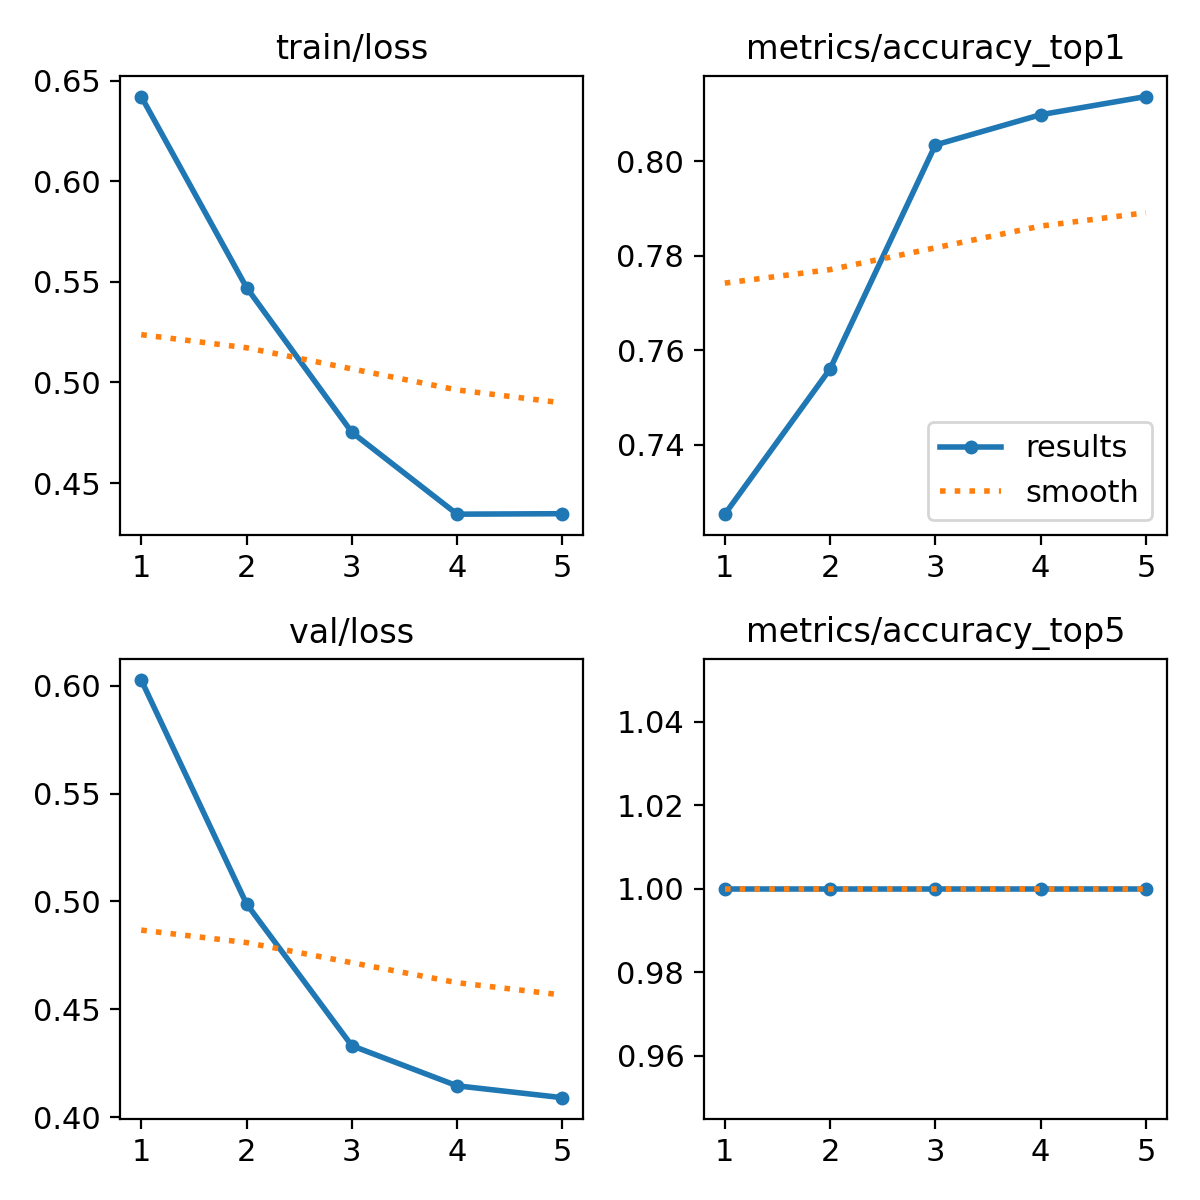

Source data for this figure (header and first rows):
epoch, time, train/loss, metrics/accuracy_top1, metrics/accuracy_top5, val/loss, lr/pg0, lr/pg1, lr/pg2
1, 95.35, 0.6422, 0.7254, 1, 0.6026, 5.57588e-05, 5.57588e-05, 0.0668
2, 155.1, 0.5472, 0.7561, 1, 0.4989, 8.95353e-05, 8.95353e-05, 0.0335
3, 203.9, 0.4753, 0.8035, 1, 0.4331, 0.0001012, 0.0001012, 0.0001743
4, 253.8, 0.4345, 0.8099, 1, 0.4145, 6.80634e-05, 6.80634e-05, 6.80634e-05
5, 305, 0.4348, 0.8137, 1, 0.4091, 3.48699e-05, 3.48699e-05, 3.48699e-05
